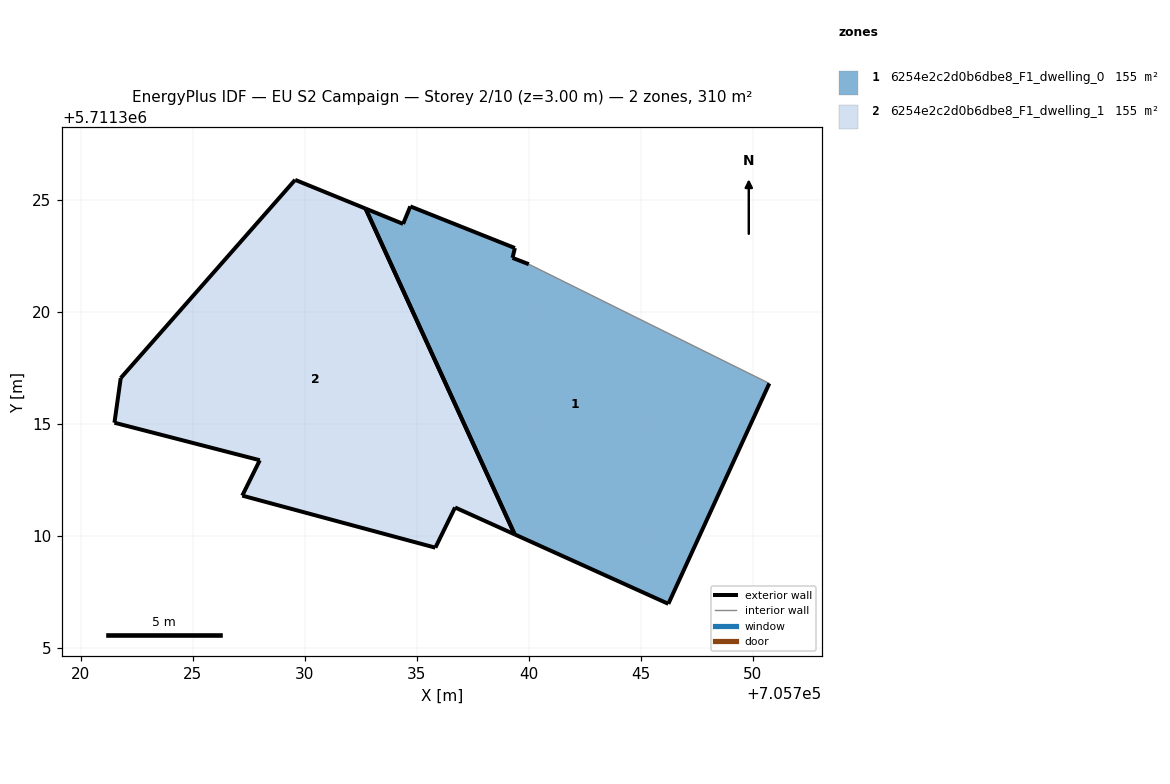
=== STOREY PLAN SPEC (per zone: floor XY polygon, exterior-wall plan segments, windows/doors) ===
zone 1: 6254e2c2d0b6dbe8_F1_dwelling_0  (154.8 m²)
  floor: (705746.23, 5711306.96) (705750.74, 5711316.80) (705740.00, 5711322.12) (705739.27, 5711322.41) (705739.38, 5711322.84) (705734.71, 5711324.70) (705734.39, 5711323.92) (705732.72, 5711324.60) (705739.37, 5711310.06)
  exterior wall: (705734.39, 5711323.92) – (705734.71, 5711324.70)  [0.8 m]
  exterior wall: (705734.71, 5711324.70) – (705739.38, 5711322.84)  [5.0 m]
  exterior wall: (705739.38, 5711322.84) – (705739.28, 5711322.41)  [0.5 m]
  exterior wall: (705739.28, 5711322.41) – (705740.00, 5711322.12)  [0.8 m]
  exterior wall: (705750.74, 5711316.80) – (705746.23, 5711306.96)  [10.8 m]
  exterior wall: (705746.23, 5711306.96) – (705739.37, 5711310.06)  [7.5 m]
  exterior wall: (705732.72, 5711324.60) – (705734.39, 5711323.92)  [1.8 m]
  exterior wall: (705739.37, 5711310.06) – (705732.72, 5711324.60)  [16.0 m]
  interior walls: 1
zone 2: 6254e2c2d0b6dbe8_F1_dwelling_1  (154.9 m²)
  floor: (705739.37, 5711310.06) (705732.72, 5711324.60) (705729.57, 5711325.89) (705721.79, 5711317.04) (705721.51, 5711315.05) (705728.00, 5711313.37) (705727.21, 5711311.79) (705735.83, 5711309.47) (705736.71, 5711311.26)
  exterior wall: (705727.21, 5711311.79) – (705728.00, 5711313.37)  [1.8 m]
  exterior wall: (705728.00, 5711313.37) – (705721.51, 5711315.05)  [6.7 m]
  exterior wall: (705721.51, 5711315.05) – (705721.79, 5711317.04)  [2.0 m]
  exterior wall: (705721.79, 5711317.04) – (705729.57, 5711325.89)  [11.8 m]
  exterior wall: (705729.57, 5711325.89) – (705732.72, 5711324.60)  [3.4 m]
  exterior wall: (705739.37, 5711310.06) – (705736.71, 5711311.26)  [2.9 m]
  exterior wall: (705736.71, 5711311.26) – (705735.83, 5711309.47)  [2.0 m]
  exterior wall: (705735.83, 5711309.47) – (705727.21, 5711311.79)  [8.9 m]
  exterior wall: (705732.72, 5711324.60) – (705739.37, 5711310.06)  [16.0 m]

=== DERIVED (storey summary) ===
Building: EU S2 Campaign
Storey: 2 of 10  (floor level z = 3.00 m)
Storey gross floor area: 309.7 m²
Zones on this storey: 2
  - 6254e2c2d0b6dbe8_F1_dwelling_0: floor 154.8 m²; exterior wall 43.2 m (129.7 m²); WWR 0.0%
  - 6254e2c2d0b6dbe8_F1_dwelling_1: floor 154.9 m²; exterior wall 55.5 m (166.5 m²); WWR 0.0%
Zone adjacency: (none detected)